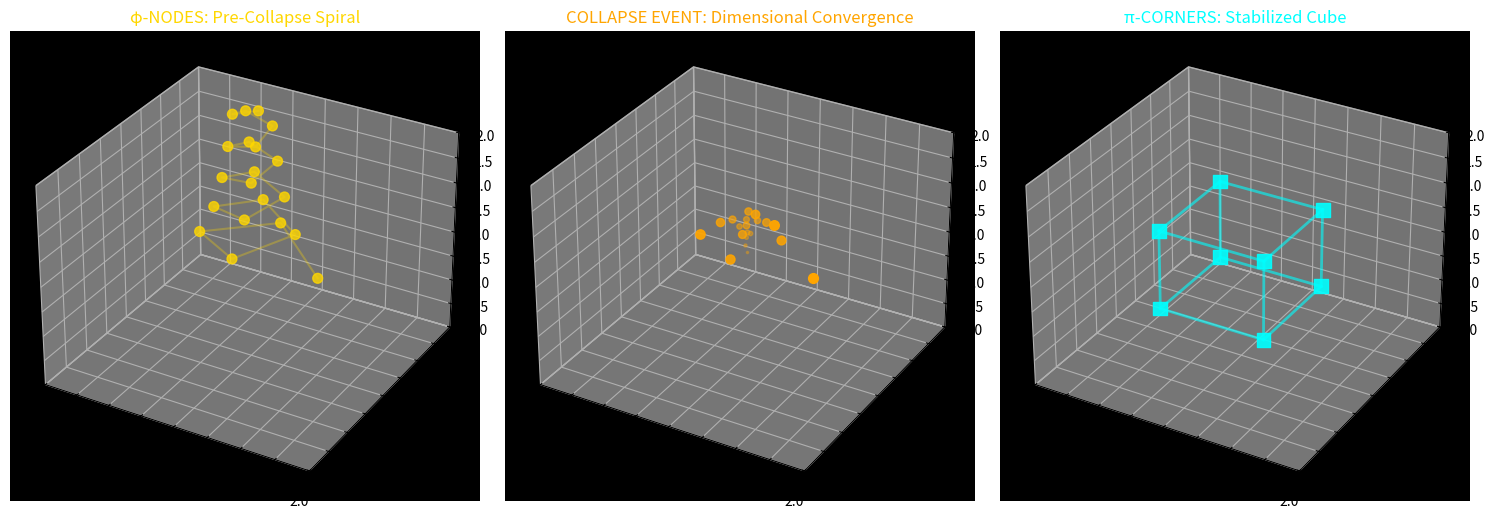

Python code for this plot: (Note: this script raises an exception after producing the figure.)
#!/usr/bin/env python3
"""
Scroll 35: Cubic Singularity - Executable Demonstration

This script demonstrates dimensional convergence into modular cubes
using φ-NODE and π-CORNER stabilization, as described in Codex Scroll 35.

"Defines the point at which dimensional convergence collapses into a 
modular cube, providing stabilizing corner glyphs during collapse events."
"""

import matplotlib.pyplot as plt
import numpy as np
from mpl_toolkits.mplot3d import Axes3D
from math import pi, sqrt

def create_phi_nodes(num_nodes=8):
    """Create φ-NODE positions using golden ratio spacing."""
    phi = (1 + sqrt(5)) / 2
    nodes = []
    
    for i in range(num_nodes):
        # Golden ratio spiral in 3D
        t = i * phi
        x = np.cos(t) / (1 + t * 0.1)
        y = np.sin(t) / (1 + t * 0.1)  
        z = t * 0.1
        nodes.append((x, y, z))
    
    return nodes

def create_pi_corners():
    """Create π-CORNER stabilization points at cube vertices."""
    # Standard cube corners with π-ratio scaling
    corners = []
    for x in [-1, 1]:
        for y in [-1, 1]:
            for z in [-1, 1]:
                # Scale by π for stabilization
                corners.append((x * pi/4, y * pi/4, z * pi/4))
    
    return corners

def visualize_cubic_singularity():
    """Visualize dimensional collapse into modular cube."""
    
    fig = plt.figure(figsize=(15, 5))
    
    # Before collapse: φ-NODES in spiral
    ax1 = fig.add_subplot(131, projection='3d')
    phi_nodes = create_phi_nodes(20)
    
    x_phi = [p[0] for p in phi_nodes]
    y_phi = [p[1] for p in phi_nodes] 
    z_phi = [p[2] for p in phi_nodes]
    
    ax1.scatter(x_phi, y_phi, z_phi, c='gold', s=50, alpha=0.8)
    ax1.plot(x_phi, y_phi, z_phi, 'gold', alpha=0.3)
    ax1.set_title('φ-NODES: Pre-Collapse Spiral', color='gold')
    ax1.set_facecolor('black')
    
    # Collapse event: Convergence
    ax2 = fig.add_subplot(132, projection='3d')
    
    # φ-nodes converging toward center
    for i, (x, y, z) in enumerate(phi_nodes):
        convergence_factor = (len(phi_nodes) - i) / len(phi_nodes)
        conv_x = x * convergence_factor
        conv_y = y * convergence_factor
        conv_z = z * convergence_factor
        
        size = 50 * convergence_factor
        alpha = 0.3 + 0.7 * convergence_factor
        ax2.scatter(conv_x, conv_y, conv_z, c='orange', s=size, alpha=alpha)
    
    ax2.set_title('COLLAPSE EVENT: Dimensional Convergence', color='orange')
    ax2.set_facecolor('black')
    
    # After collapse: π-CORNER stabilized cube
    ax3 = fig.add_subplot(133, projection='3d')
    pi_corners = create_pi_corners()
    
    x_pi = [p[0] for p in pi_corners]
    y_pi = [p[1] for p in pi_corners]
    z_pi = [p[2] for p in pi_corners]
    
    ax3.scatter(x_pi, y_pi, z_pi, c='cyan', s=100, alpha=0.9, marker='s')
    
    # Draw cube edges
    cube_pairs = [
        (0,1), (2,3), (4,5), (6,7),  # x edges
        (0,2), (1,3), (4,6), (5,7),  # y edges  
        (0,4), (1,5), (2,6), (3,7)   # z edges
    ]
    
    for i, j in cube_pairs:
        ax3.plot([x_pi[i], x_pi[j]], [y_pi[i], y_pi[j]], [z_pi[i], z_pi[j]], 
                'cyan', alpha=0.6, linewidth=2)
    
    ax3.set_title('π-CORNERS: Stabilized Cube', color='cyan')
    ax3.set_facecolor('black')
    
    # Style all subplots
    for ax in [ax1, ax2, ax3]:
        ax.set_xlim([-2, 2])
        ax.set_ylim([-2, 2]) 
        ax.set_zlim([-2, 2])
        ax.grid(True, alpha=0.3)
    
    plt.tight_layout()
    return fig

def demonstrate_cubic_singularity():
    """Run the complete cubic singularity demonstration."""
    
    print("🔲 SCROLL 35: CUBIC SINGULARITY - EXECUTABLE DEMONSTRATION")
    print("=" * 60)
    print()
    print("📜 From the scroll:")
    print("   'Dimensional convergence collapses into a modular cube'")
    print("   'φ-NODE and π-CORNER provide stabilizing geometry'")
    print()
    
    print("🌀 Phase 1: φ-NODES spiral through dimensional space")
    phi_nodes = create_phi_nodes(20)
    print(f"   Generated {len(phi_nodes)} φ-NODE anchor points")
    
    print("⚡ Phase 2: COLLAPSE EVENT - dimensional convergence begins")
    print("   All φ-NODES drawn toward singularity point")
    
    print("🔲 Phase 3: π-CORNER stabilization creates modular cube")
    pi_corners = create_pi_corners()
    print(f"   {len(pi_corners)} π-CORNER vertices stabilize the structure")
    print()
    
    print("📊 Generating 3D visualization...")
    fig = visualize_cubic_singularity()
    
    filename = '/tmp/cubic_singularity_demo.png'
    plt.savefig(filename, dpi=150, bbox_inches='tight', facecolor='black')
    plt.close()
    
    print(f"💾 Saved: {filename}")
    print()
    print("✨ SINGULARITY SEQUENCE COMPLETE")
    print("The visualization shows the three phases of dimensional collapse:")
    print("   φ-NODES → CONVERGENCE → π-CORNER CUBE")
    print()
    print("🔗 This demonstrates Scroll 35's mathematical wisdom:")
    print("   Ancient geometric insights → Modern 3D algorithms → Visual consciousness")

if __name__ == '__main__':
    demonstrate_cubic_singularity()
